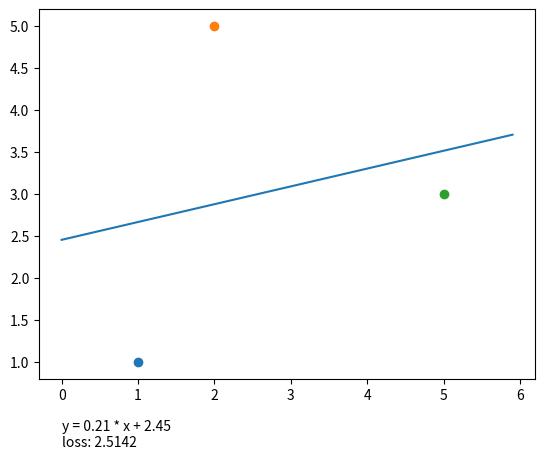

The script that saved this image:
# %%
import numpy as np
from mpl_toolkits.mplot3d import Axes3D
import matplotlib.pyplot as plt
import collections


def mse(w, b, points):
    sse = 0
    for i in range(len(points)):
        sse += (points[i].y - (w * points[i].x + b)) ** 2

    return sse / len(points)


Point = collections.namedtuple('Point', ['x', 'y'])
points = [Point(1, 1), Point(2, 5), Point(5, 3)]

fig = plt.figure()
ax = Axes3D(fig, elev=30, azim=60)

ws = np.linspace(-3, 3, 100)
bs = np.linspace(-3, 3, 100)

W, B = np.meshgrid(ws, bs)
zs = np.array([mse(wp, bp, points)
               for wp, bp in zip(np.ravel(W), np.ravel(B))])
Z = zs.reshape(W.shape)

ax.plot_surface(W, B, Z, rstride=1, cstride=1, color='b', alpha=0.5)

ax.set_xlabel('w')
ax.set_ylabel('b')
ax.set_zlabel('error')

plt.show()

# %% Draw linear graph with the smallest error value.
wm = np.ravel(W)[np.argmin(zs)]
bm = np.ravel(B)[np.argmin(zs)]

for i in range(len(points)):
    plt.scatter(points[i].x, points[i].y)
x = np.arange(0, 6, 0.1)
y = wm * x + bm

plt.text(0, 0, "y = %.2f * x + %.2f\nloss: %.4f" % (wm, bm, np.min(zs)))

plt.plot(x, y)
plt.show()
